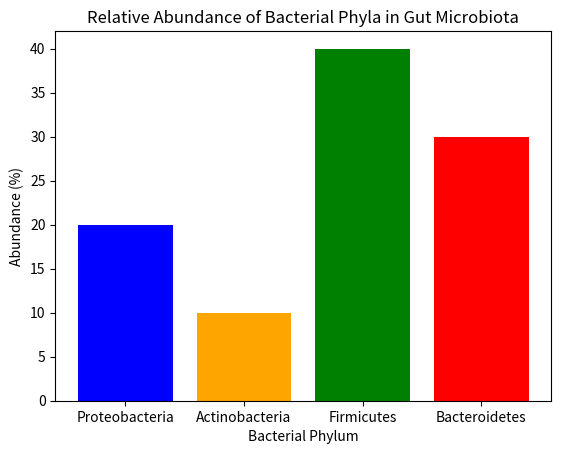

Reproduce this figure in Python.
import pandas as pd
import matplotlib.pyplot as plt

# Sample data for bacterial phyla abundance
data = {'Phylum': ['Proteobacteria', 'Actinobacteria', 'Firmicutes', 'Bacteroidetes'], 'Abundance': [20, 10, 40, 30]}
df = pd.DataFrame(data)

# Plotting the data
plt.bar(df['Phylum'], df['Abundance'], color=['blue', 'orange', 'green', 'red'])
plt.title('Relative Abundance of Bacterial Phyla in Gut Microbiota')
plt.xlabel('Bacterial Phylum')
plt.ylabel('Abundance (%)')
plt.show()

# Further analysis can be conducted to correlate these abundances with health outcomes.